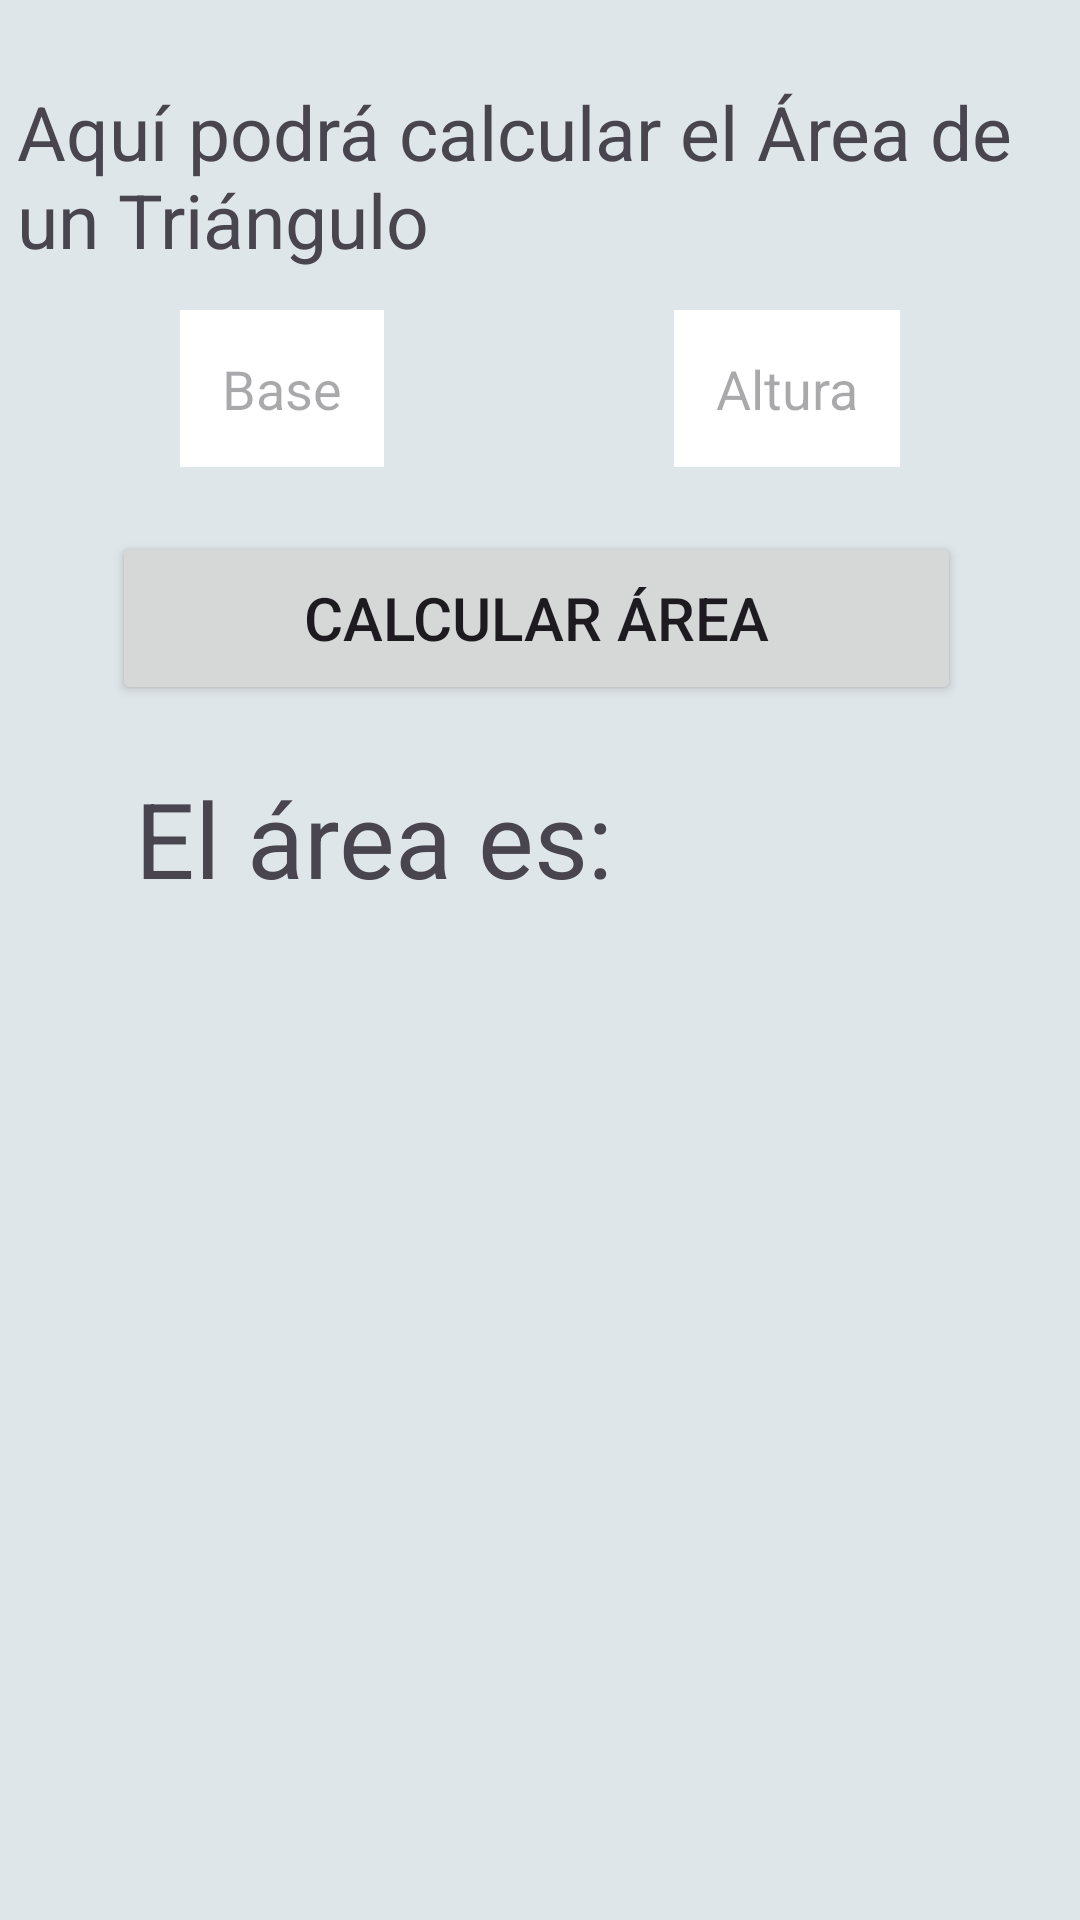

This screen was rendered from an Android layout file. Write that file and the resources it references.
<!-- AndroidManifest.xml: application theme Theme.Tarea_08 -->
<!-- res/layout/activity_ejercicio03.xml -->
<?xml version="1.0" encoding="utf-8"?>
<androidx.constraintlayout.widget.ConstraintLayout xmlns:android="http://schemas.android.com/apk/res/android"
    xmlns:app="http://schemas.android.com/apk/res-auto"
    xmlns:tools="http://schemas.android.com/tools"
    android:layout_width="match_parent"
    android:layout_height="match_parent"
    android:background="#dfe6e9">

    <TextView
        android:id="@+id/txtTitulo"
        android:layout_width="349dp"
        android:layout_height="79dp"
        android:text="Aquí podrá calcular el Área de un Triángulo"
        android:textSize="25dp"
        app:layout_constraintBottom_toBottomOf="parent"
        app:layout_constraintEnd_toEndOf="parent"
        app:layout_constraintHorizontal_bias="0.516"
        app:layout_constraintStart_toStartOf="parent"
        app:layout_constraintTop_toTopOf="parent"
        app:layout_constraintVertical_bias="0.048" />

    <EditText
        android:id="@+id/edtBase"
        android:layout_width="wrap_content"
        android:layout_height="wrap_content"
        android:layout_marginStart="60dp"
        android:background="#FFF"
        android:hint="Base"
        android:inputType="numberDecimal"
        android:padding="14dp"
        app:layout_constraintBottom_toBottomOf="parent"
        app:layout_constraintStart_toStartOf="parent"
        app:layout_constraintTop_toTopOf="parent"
        app:layout_constraintVertical_bias="0.176" />

    <EditText
        android:id="@+id/edtAltura"
        android:layout_width="wrap_content"
        android:layout_height="wrap_content"
        android:layout_marginEnd="60dp"
        android:background="#FFF"
        android:hint="Altura"
        android:inputType="numberDecimal"
        android:padding="14dp"
        app:layout_constraintBottom_toBottomOf="parent"
        app:layout_constraintEnd_toEndOf="parent"
        app:layout_constraintTop_toTopOf="parent"
        app:layout_constraintVertical_bias="0.176" />

    <Button
        android:id="@+id/btnCalcular"
        android:layout_width="283dp"
        android:layout_height="58dp"
        android:text="Calcular Área"
        android:textSize="20dp"
        app:layout_constraintBottom_toBottomOf="parent"
        app:layout_constraintEnd_toEndOf="parent"
        app:layout_constraintHorizontal_bias="0.484"
        app:layout_constraintStart_toStartOf="parent"
        app:layout_constraintTop_toTopOf="parent"
        app:layout_constraintVertical_bias="0.304" />

    <TextView
        android:id="@+id/txtResultado"
        android:layout_width="270dp"
        android:layout_height="128dp"
        android:text="El área es:"
        android:textSize="35dp"
        app:layout_constraintBottom_toBottomOf="parent"
        app:layout_constraintEnd_toEndOf="parent"
        app:layout_constraintStart_toStartOf="parent"
        app:layout_constraintTop_toTopOf="parent" />

</androidx.constraintlayout.widget.ConstraintLayout>
<!-- resources referenced by this layout -->
<resources>
  <style name="Theme.Tarea_08" parent="Base.Theme.Tarea_08" />
  <style name="Base.Theme.Tarea_08" parent="Theme.Material3.DayNight.NoActionBar">
          
          
      </style>
</resources>
